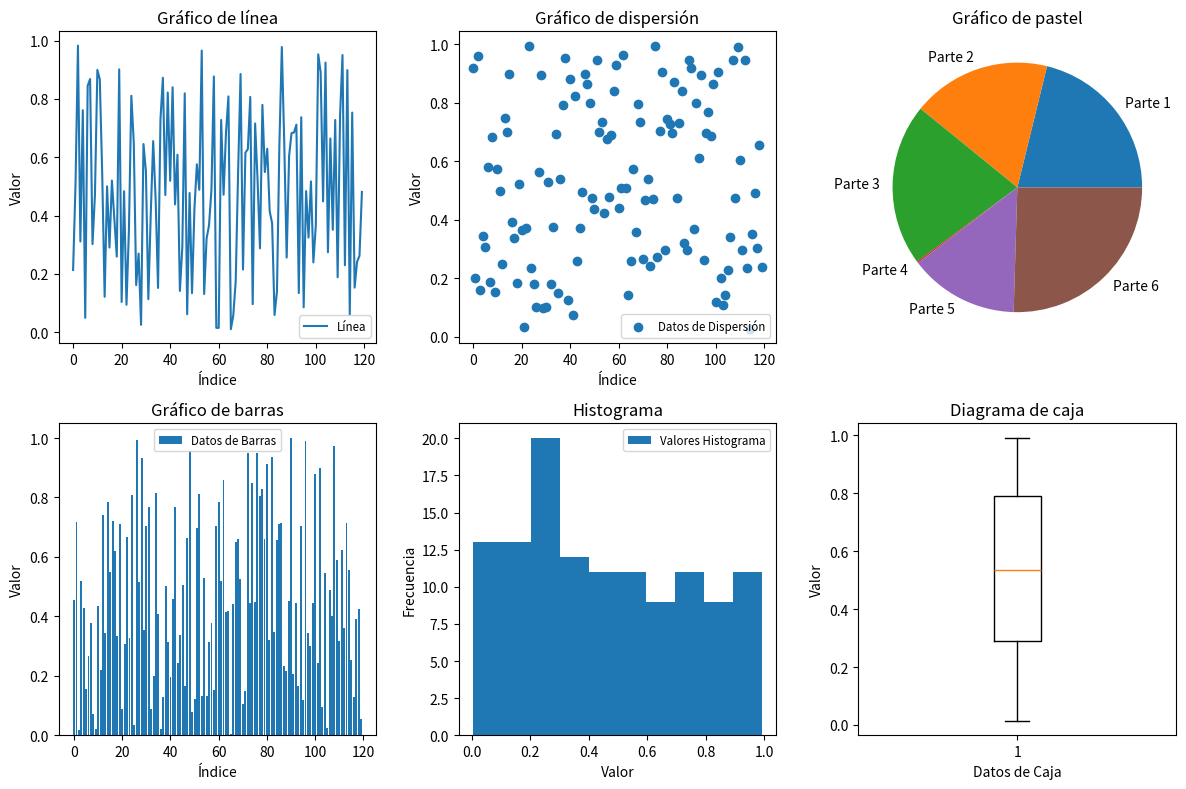

Here is the Python script that generated this plot:
import numpy as np
import matplotlib.pyplot as plt

# 1. Cree un vector de size = 720 con valores aleatorios
vector = np.random.rand(720)

# 2. Hacer reshape de (120,6)
matriz = vector.reshape(120, 6)

# 3. Haga la transpuesta de la matriz y cree dos copias, una usando order F y otra usando order C.
matriz_transpuesta = matriz.T
copia_f = matriz_transpuesta.copy(order='F')
copia_c = matriz_transpuesta.copy(order='C')

# 4. Genere un subplot con 6 paneles, usando la versión a mano y con proporciones diferentes.
plt.figure(figsize=(12, 8))

# Gráfico de línea
plt.subplot(2, 3, 1) 
plt.plot(matriz_transpuesta[0], label='Línea')
plt.title('Gráfico de línea')
plt.xlabel('Índice')
plt.ylabel('Valor')
plt.legend(fontsize='small')

# Gráfico de dispersión
plt.subplot(2, 3, 2) 
plt.scatter(np.arange(len(matriz_transpuesta[1])), matriz_transpuesta[1], label='Datos de Dispersión')
plt.title('Gráfico de dispersión')
plt.xlabel('Índice')
plt.ylabel('Valor')
plt.legend(fontsize='small')

# Gráfico de pastel
plt.subplot(2, 3, 3) 
# Limitar el número de partes a mostrar
n_partes = 6
plt.pie(matriz_transpuesta[2][:n_partes], labels=[f'Parte {i+1}' for i in range(n_partes)])
plt.title('Gráfico de pastel')

# Gráfico de barras
plt.subplot(2, 3, 4)  
plt.bar(np.arange(len(matriz_transpuesta[3])), matriz_transpuesta[3], label='Datos de Barras')
plt.title('Gráfico de barras')
plt.xlabel('Índice')
plt.ylabel('Valor')
plt.legend(fontsize='small')

# Histograma
plt.subplot(2, 3, 5)  
plt.hist(matriz_transpuesta[4], label='Valores Histograma')
plt.title('Histograma')
plt.xlabel('Valor')
plt.ylabel('Frecuencia')
plt.legend(fontsize='small')

# Diagrama de caja
plt.subplot(2, 3, 6)  
plt.boxplot(matriz_transpuesta[5])
plt.title('Diagrama de caja')
plt.ylabel('Valor')
plt.xlabel('Datos de Caja')  

plt.tight_layout()  
plt.show()